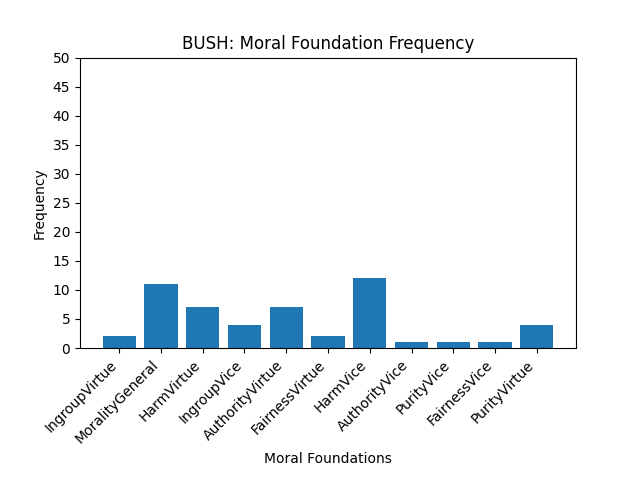

Values plotted in this chart, from the file beside it:
IngroupVirtue, 2
MoralityGeneral, 11
HarmVirtue, 7
IngroupVice, 4
AuthorityVirtue, 7
FairnessVirtue, 2
HarmVice, 12
AuthorityVice, 1
PurityVice, 1
FairnessVice, 1
PurityVirtue, 4
